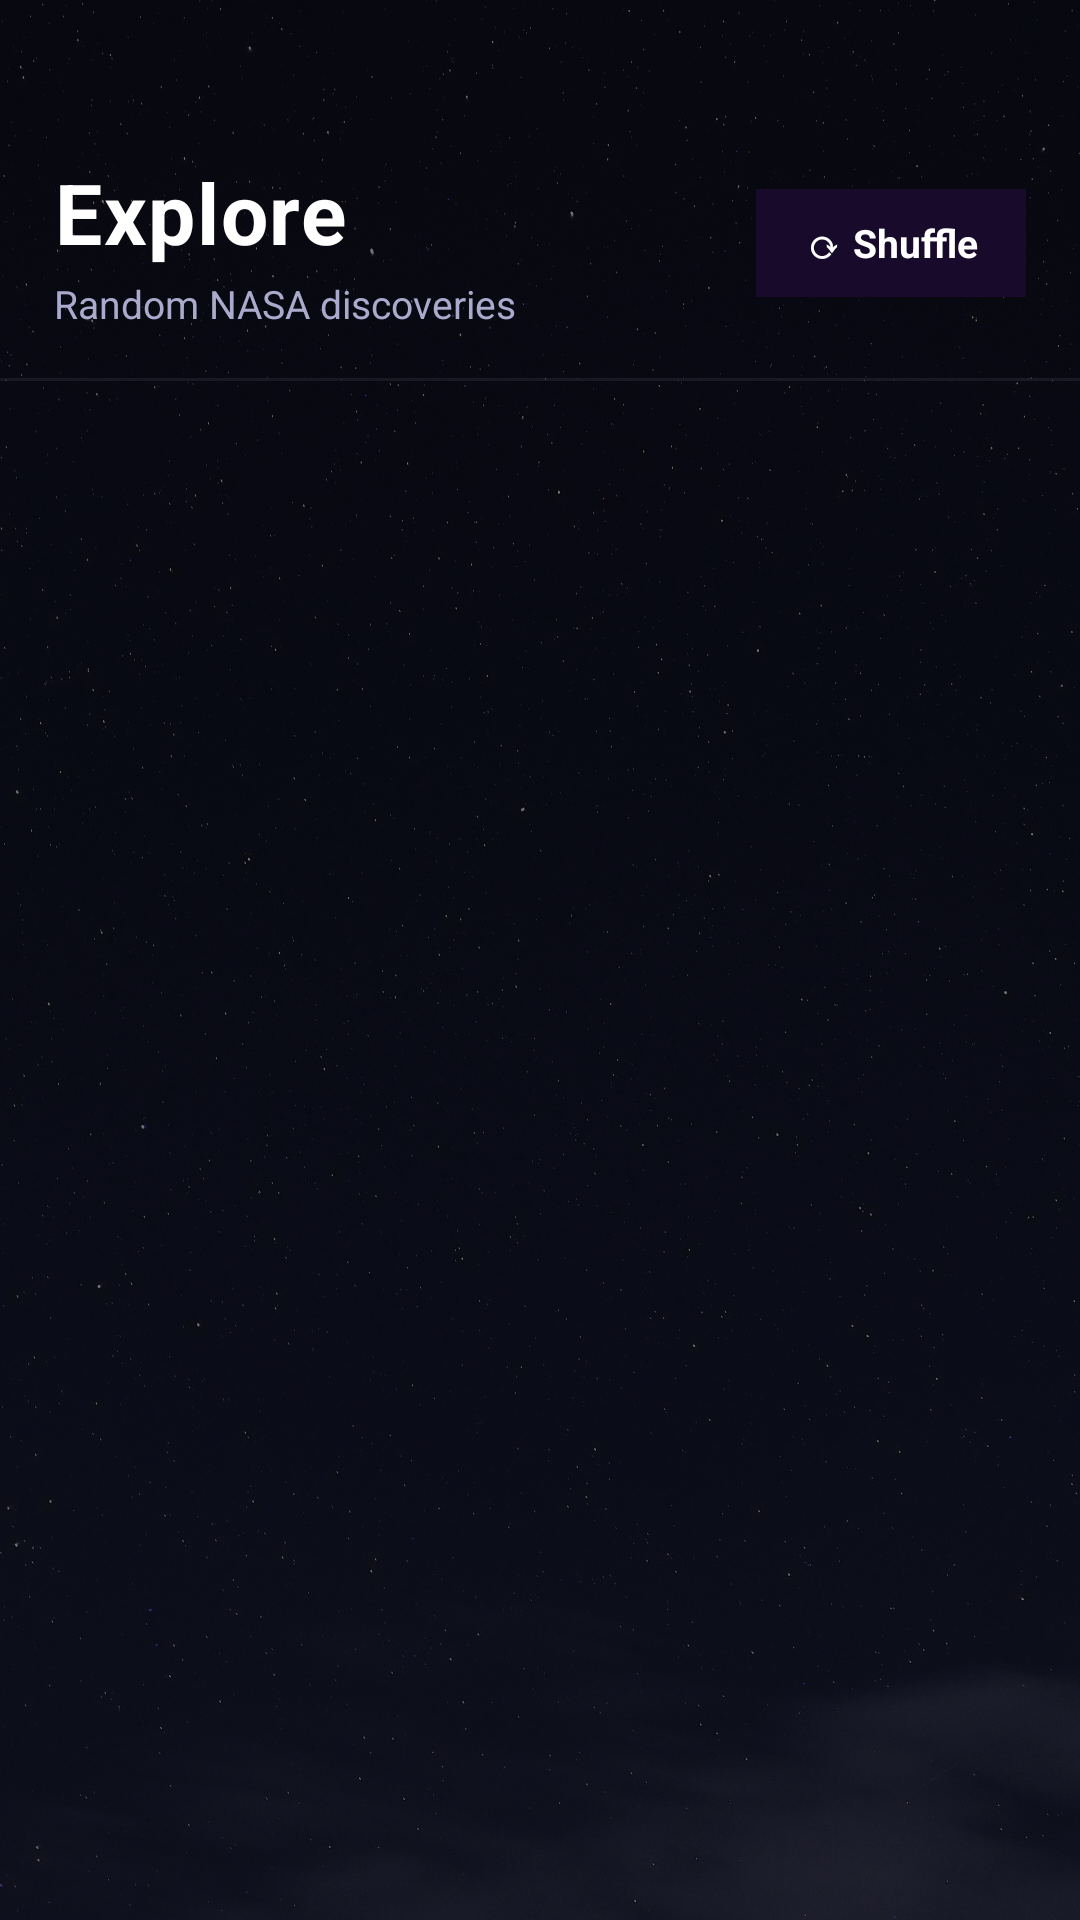

Here is an Android app screen rendered from its layout file. Give the layout XML and the strings, colors and styles it references.
<!-- AndroidManifest.xml: application theme Theme.NASAX -->
<!-- res/layout/fragment_explore.xml -->
<?xml version="1.0" encoding="utf-8"?>
<FrameLayout xmlns:android="http://schemas.android.com/apk/res/android"
    android:layout_width="match_parent"
    android:layout_height="match_parent"
    android:background="@color/bg_deep">

    
    <ImageView
        android:layout_width="match_parent"
        android:layout_height="match_parent"
        android:scaleType="centerCrop"
        android:alpha="0.45"
        android:src="@drawable/stars_background"
        android:contentDescription="@string/background_stars" />

    <LinearLayout
        android:layout_width="match_parent"
        android:layout_height="match_parent"
        android:orientation="vertical">

        
        <LinearLayout
            android:layout_width="match_parent"
            android:layout_height="wrap_content"
            android:orientation="horizontal"
            android:gravity="center_vertical"
            android:paddingHorizontal="18dp"
            android:paddingTop="52dp"
            android:paddingBottom="16dp">

            <LinearLayout
                android:layout_width="0dp"
                android:layout_height="wrap_content"
                android:layout_weight="1"
                android:orientation="vertical">

                <TextView
                    android:id="@+id/tvExploreTitle"
                    android:layout_width="wrap_content"
                    android:layout_height="wrap_content"
                    android:text="@string/explore_title"
                    android:textSize="28sp"
                    android:textStyle="bold"
                    android:textColor="#FFFFFF"
                    android:letterSpacing="0.02" />

                <TextView
                    android:layout_width="wrap_content"
                    android:layout_height="wrap_content"
                    android:text="@string/explore_subtitle"
                    android:textSize="13sp"
                    android:textColor="@color/text_secondary"
                    android:layout_marginTop="3dp" />

            </LinearLayout>

            
            <TextView
                android:id="@+id/btnShuffle"
                android:layout_width="wrap_content"
                android:layout_height="wrap_content"
                android:text="@string/explore_shuffle"
                android:textColor="#FFFFFF"
                android:textSize="13sp"
                android:textStyle="bold"
                android:background="@color/card_explore"
                android:paddingHorizontal="16dp"
                android:paddingVertical="9dp"
                android:clickable="true"
                android:focusable="true" />

        </LinearLayout>

        
        <View
            android:layout_width="match_parent"
            android:layout_height="1dp"
            android:background="#1AAAAACC" />

        
        <FrameLayout
            android:layout_width="match_parent"
            android:layout_height="0dp"
            android:layout_weight="1">

            <androidx.recyclerview.widget.RecyclerView
                android:id="@+id/recyclerView"
                android:layout_width="match_parent"
                android:layout_height="match_parent"
                android:padding="4dp"
                android:clipToPadding="false"
                android:visibility="gone" />

            <ProgressBar
                android:id="@+id/progressBar"
                android:layout_width="wrap_content"
                android:layout_height="wrap_content"
                android:layout_gravity="center"
                android:visibility="gone" />

            <TextView
                android:id="@+id/tvError"
                android:layout_width="match_parent"
                android:layout_height="wrap_content"
                android:layout_gravity="center"
                android:gravity="center"
                android:padding="24dp"
                android:textColor="#FF6B6B"
                android:textSize="15sp"
                android:visibility="gone" />

        </FrameLayout>

    </LinearLayout>

</FrameLayout>
<!-- resources referenced by this layout -->
<resources>
  <color name="bg_deep">#08080F</color>
  <color name="card_explore">#180A2A</color>
  <color name="text_secondary">#AAAACC</color>
  <!-- drawable stars_background: jpg bitmap (drawable, 453459 bytes) -->
  <string name="background_stars">Starry background</string>
  <string name="explore_shuffle">⟳  Shuffle</string>
  <string name="explore_subtitle">Random NASA discoveries</string>
  <string name="explore_title">Explore</string>
  <style name="Theme.NASAX" parent="Theme.Material3.DayNight.NoActionBar">
          <item name="colorPrimary">#2979FF</item>
          <item name="colorPrimaryContainer">#0D1A3A</item>
          <item name="colorOnPrimary">#FFFFFF</item>
          <item name="colorSecondary">#AA00FF</item>
          <item name="colorSecondaryContainer">#180A2A</item>
          <item name="colorSurface">#08080F</item>
          <item name="colorOnSurface">#FFFFFF</item>
          <item name="colorSurfaceVariant">#111128</item>
          <item name="colorError">#FF4757</item>
          <item name="android:statusBarColor">@android:color/transparent</item>
          <item name="android:windowBackground">@color/bg_deep</item>
      </style>
</resources>
